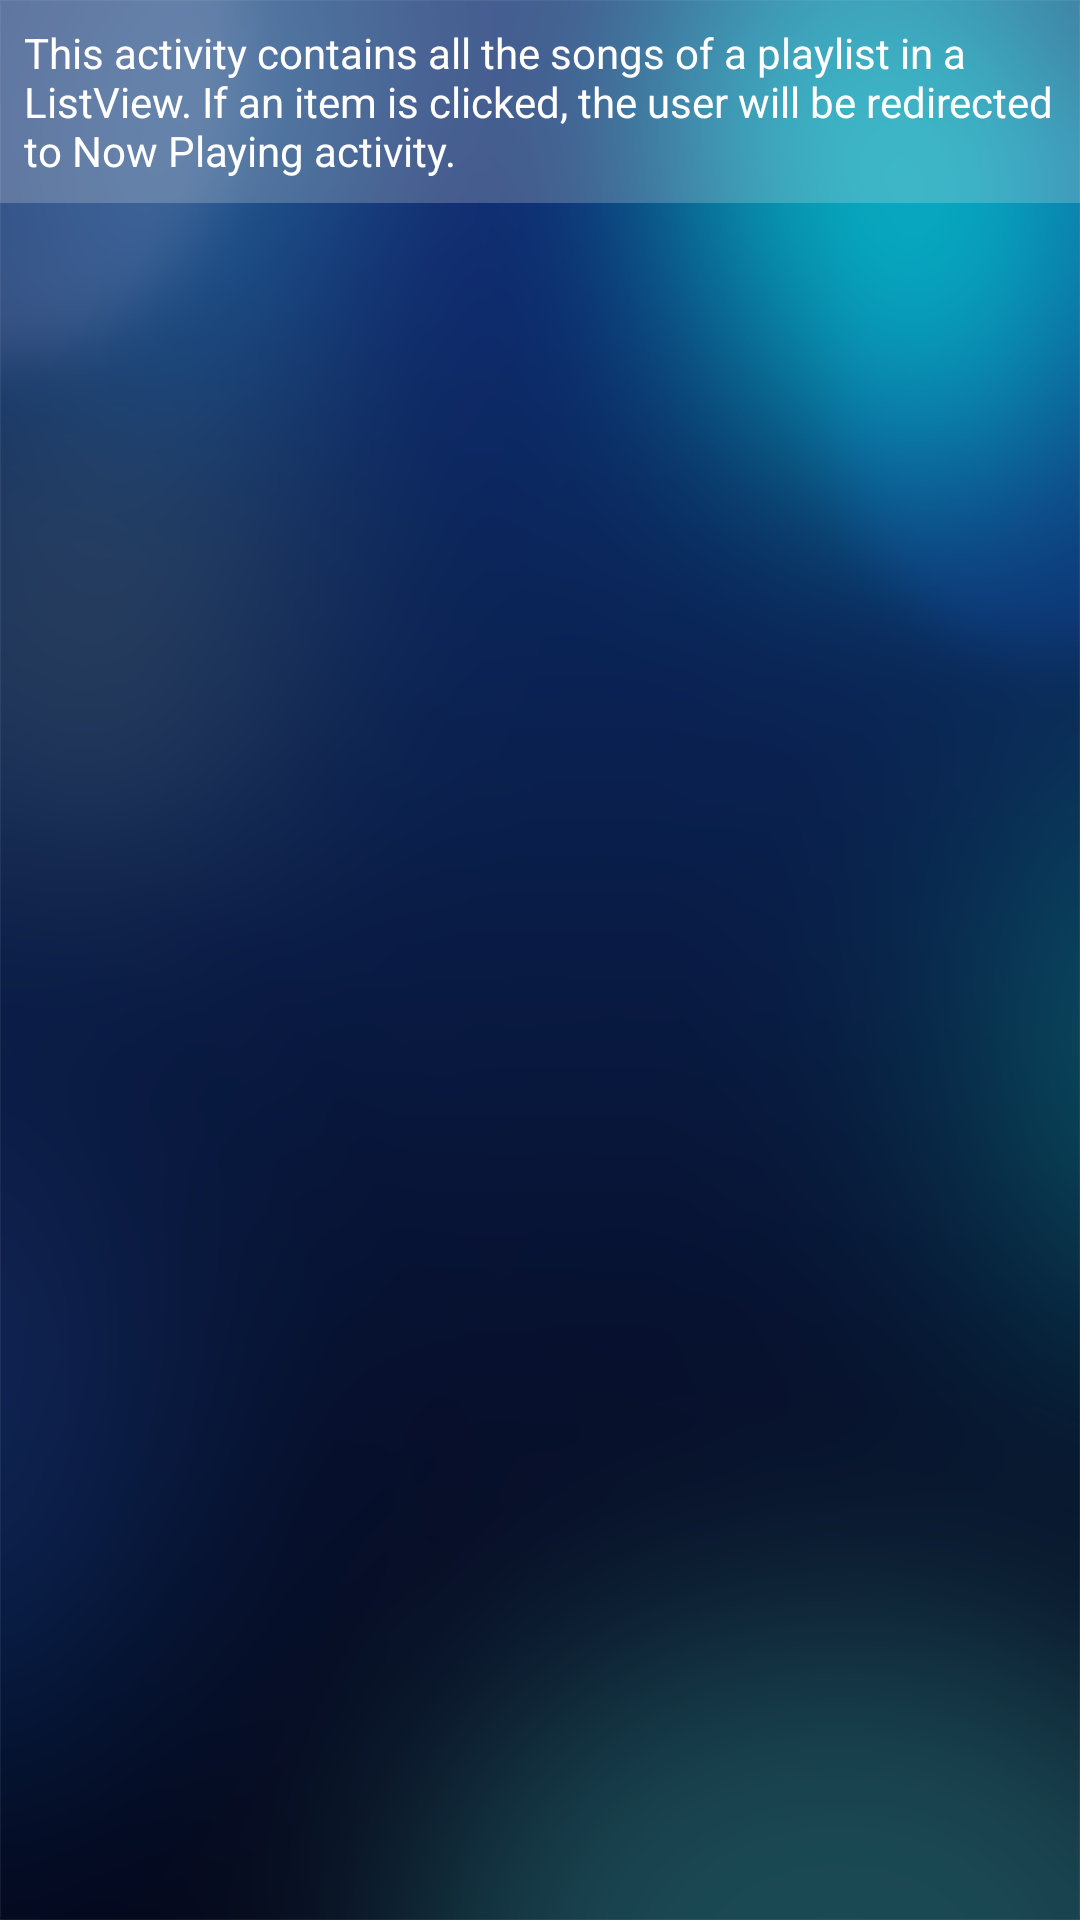

Produce the Android XML layout that renders to this screen, including the resource entries it uses.
<!-- AndroidManifest.xml: application theme AppTheme -->
<!-- res/layout/activity_playlist.xml -->
<?xml version="1.0" encoding="utf-8"?>
<ScrollView xmlns:android="http://schemas.android.com/apk/res/android"
    xmlns:tools="http://schemas.android.com/tools"
    style="@style/scrollview_style"
    tools:context="com.example.android.musicstructureapp.PlaylistActivity">

    <LinearLayout
        android:layout_width="match_parent"
        android:layout_height="wrap_content"
        android:orientation="vertical">

        <LinearLayout
            android:layout_width="match_parent"
            android:layout_height="wrap_content"
            android:orientation="vertical">

            <TextView
                style="@style/details_text_style"
                android:text="@string/details_about_playlist_screen" />
        </LinearLayout>

        <android.support.v7.widget.RecyclerView xmlns:android="http://schemas.android.com/apk/res/android"
            android:id="@+id/playlist_recycler_view"
            style="@style/recycler_view_style" />

    </LinearLayout>
</ScrollView>
<!-- resources referenced by this layout -->
<resources>
  <string name="details_about_playlist_screen">This activity contains all the songs of a playlist in a ListView. If an item is clicked, the user will be redirected to Now Playing activity.</string>
  <style name="details_text_style">
          <item name="android:layout_width">match_parent</item>
          <item name="android:layout_height">@dimen/recycler_view_height</item>
          <item name="android:layout_weight">1</item>
          <item name="android:background">@color/transparentBackground</item>
          <item name="android:padding">@dimen/layout_margin</item>
          <item name="android:textColor">@color/whiteText</item>
      </style>
  <style name="recycler_view_style">
          <item name="android:layout_width">match_parent</item>
          <item name="android:layout_height">@dimen/recycler_view_height</item>
          <item name="android:layout_margin">@dimen/layout_margin</item>
          <item name="android:layout_weight">1</item>
          <item name="android:scrollbars">vertical</item>
          <item name="android:textColor">@color/whiteText</item>
      </style>
  <style name="scrollview_style">
          <item name="android:layout_width">match_parent</item>
          <item name="android:layout_height">match_parent</item>
          <item name="android:background">@drawable/music_structure_app_background</item>
      </style>
  <style name="AppTheme" parent="Theme.AppCompat.Light.DarkActionBar">
          
          <item name="colorPrimary">@color/colorPrimary</item>
          <item name="colorPrimaryDark">@color/colorPrimaryDark</item>
          <item name="colorAccent">@color/colorAccent</item>
      </style>
  <dimen name="recycler_view_height">0dp</dimen>
  <color name="transparentBackground">#40e0e0e0</color>
  <dimen name="layout_margin">8dp</dimen>
  <color name="whiteText">#FFFFFF</color>
  <!-- drawable music_structure_app_background: png bitmap (drawable-hdpi, 91111 bytes) -->
  <color name="colorPrimary">#303030</color>
  <color name="colorPrimaryDark">#303030</color>
  <color name="colorAccent">#263238</color>
</resources>
